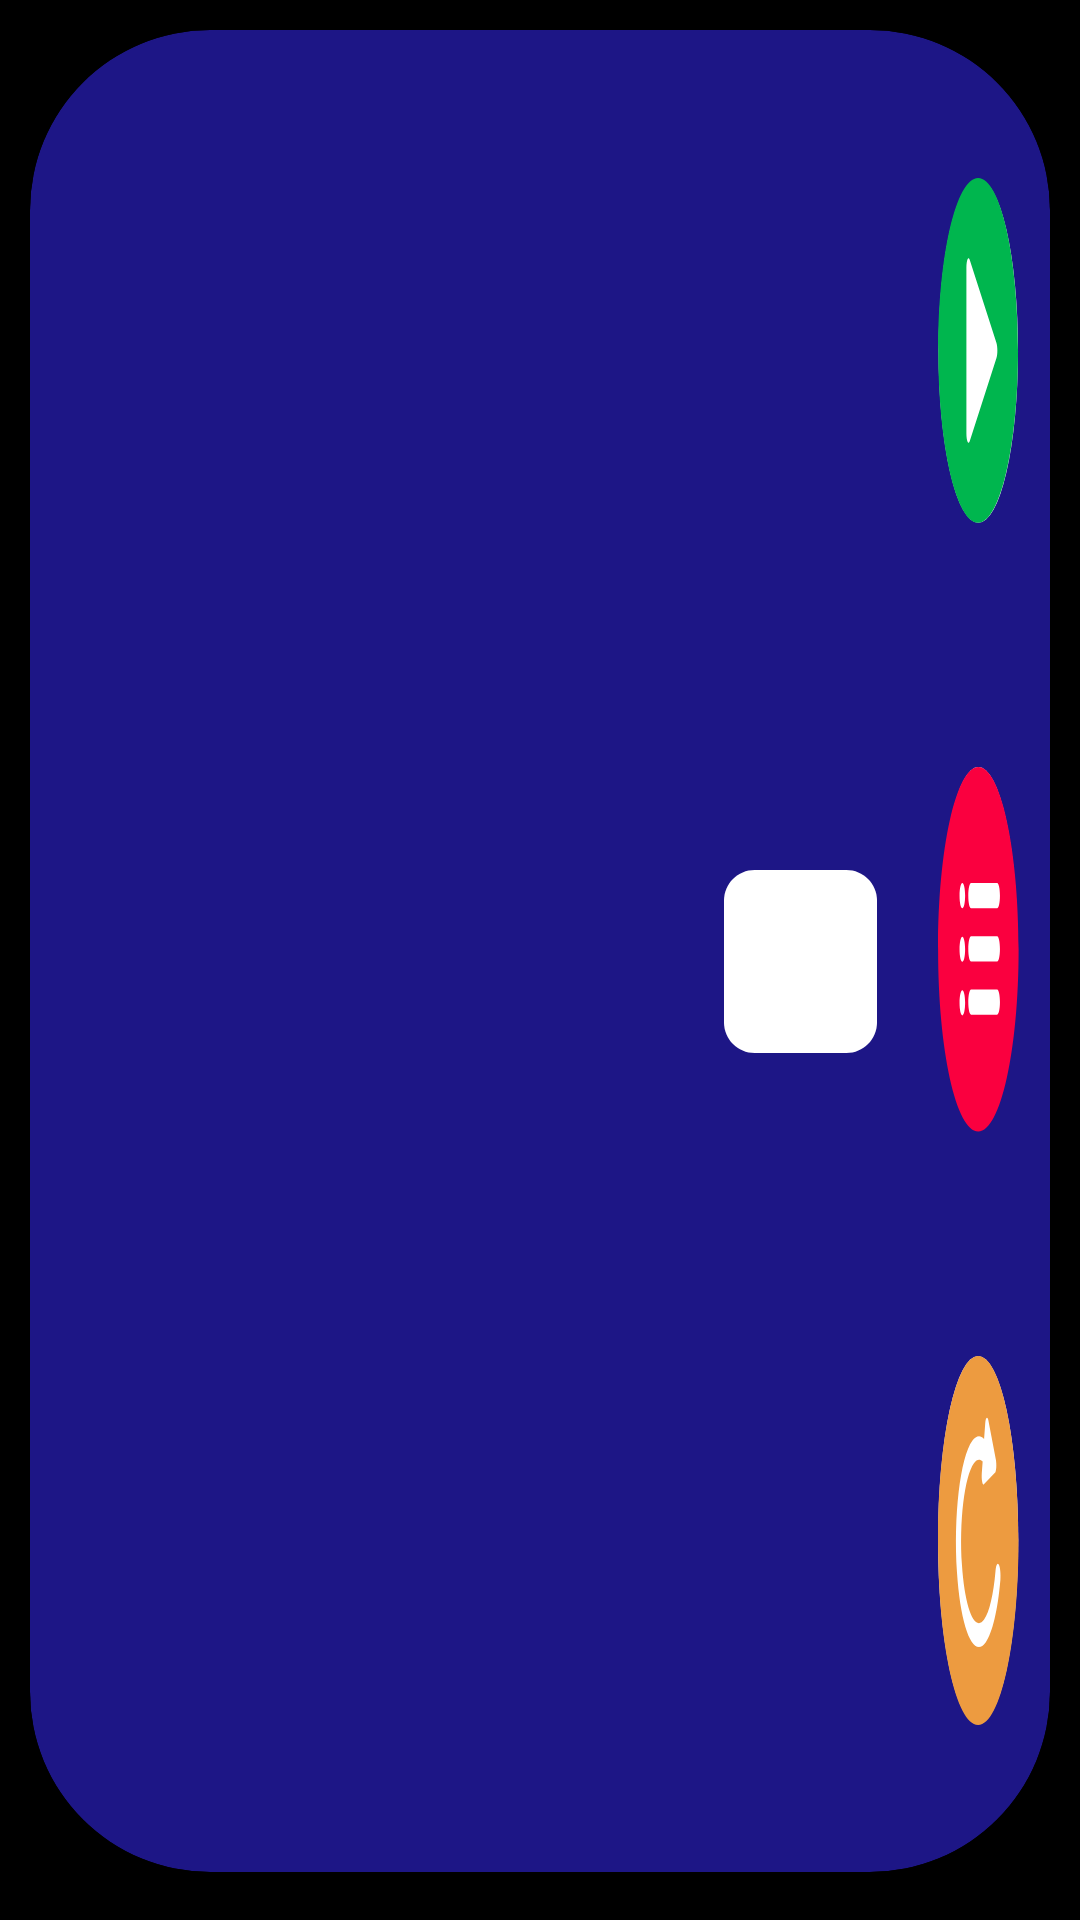

The Android layout XML behind this screen, and the referenced resources:
<!-- AndroidManifest.xml: application theme Theme.ElementaryReading -->
<!-- res/layout/find_the_letter_1.xml -->
<?xml version="1.0" encoding="utf-8"?>
<androidx.constraintlayout.widget.ConstraintLayout xmlns:android="http://schemas.android.com/apk/res/android"

    xmlns:app="http://schemas.android.com/apk/res-auto"


    xmlns:tools="http://schemas.android.com/tools"
    android:layout_width="match_parent"
    android:layout_height="match_parent"
    android:orientation="horizontal">


    <View
        android:id="@+id/find_the_letter_1"
        android:layout_width="fill_parent"
        android:layout_height="fill_parent"
        android:background="@drawable/black_background"
        app:layout_constraintBottom_toBottomOf="parent"
        app:layout_constraintEnd_toEndOf="parent"
        app:layout_constraintHorizontal_bias="0.0"
        app:layout_constraintStart_toStartOf="parent"
        app:layout_constraintTop_toTopOf="parent"
        app:layout_constraintVertical_bias="0.0" />

    <com.google.android.material.card.MaterialCardView
        android:layout_width="0dp"
        android:layout_height="0dp"
        android:layout_marginStart="10dp"
        android:layout_marginTop="10dp"
        android:layout_marginEnd="10dp"
        android:layout_marginBottom="16dp"
        android:backgroundTint="#1D1686"
        app:cardCornerRadius="60dp"
        app:layout_constraintBottom_toBottomOf="parent"
        app:layout_constraintEnd_toEndOf="parent"
        app:layout_constraintStart_toStartOf="parent"
        app:layout_constraintTop_toTopOf="parent">

        <androidx.constraintlayout.widget.ConstraintLayout
            android:layout_width="match_parent"
            android:layout_height="match_parent">


            <ImageView
                android:id="@+id/imageView4"
                android:layout_width="0dp"
                android:layout_height="0dp"
                app:layout_constraintBottom_toTopOf="@+id/guideline22"
                app:layout_constraintEnd_toStartOf="@+id/guideline21"
                app:layout_constraintStart_toStartOf="@+id/guideline20"
                app:layout_constraintTop_toTopOf="@+id/guideline23"
                app:srcCompat="@drawable/ic_guess_the_letter_rect" />

            <ImageButton
                android:id="@+id/imageButton7"
                android:layout_width="0dp"
                android:layout_height="0dp"
                android:background="@null"
                android:scaleType="fitXY"
                app:layout_constraintBottom_toTopOf="@+id/guideline25"
                app:layout_constraintEnd_toStartOf="@+id/guideline19"
                app:layout_constraintStart_toStartOf="@+id/guideline18"
                app:layout_constraintTop_toTopOf="@+id/guideline24"
                app:srcCompat="@drawable/ic_real_play_button" />

            <ImageButton
                android:id="@+id/imageButton8"
                android:layout_width="0dp"
                android:layout_height="0dp"
                android:background="@null"
                android:scaleType="fitXY"
                app:layout_constraintBottom_toTopOf="@+id/guideline27"
                app:layout_constraintEnd_toStartOf="@+id/guideline19"
                app:layout_constraintStart_toStartOf="@+id/guideline18"
                app:layout_constraintTop_toTopOf="@+id/guideline26"
                app:srcCompat="@drawable/ic_real_settings_button" />

            <ImageButton
                android:id="@+id/imageButton9"
                android:layout_width="0dp"
                android:layout_height="0dp"
                android:background="@null"
                android:scaleType="fitXY"
                app:layout_constraintBottom_toTopOf="@+id/guideline29"
                app:layout_constraintEnd_toStartOf="@+id/guideline19"
                app:layout_constraintStart_toStartOf="@+id/guideline18"
                app:layout_constraintTop_toTopOf="@+id/guideline28"
                app:srcCompat="@drawable/ic_real_rerun_button" />

            <androidx.constraintlayout.widget.Guideline
                android:id="@+id/guideline17"
                android:layout_width="wrap_content"
                android:layout_height="wrap_content"
                android:orientation="vertical"
                app:layout_constraintGuide_percent="0.65" />

            <androidx.constraintlayout.widget.Guideline
                android:id="@+id/guideline18"
                android:layout_width="wrap_content"
                android:layout_height="wrap_content"
                android:orientation="vertical"
                app:layout_constraintGuide_percent="0.89" />

            <androidx.constraintlayout.widget.Guideline
                android:id="@+id/guideline19"
                android:layout_width="wrap_content"
                android:layout_height="wrap_content"
                android:orientation="vertical"
                app:layout_constraintGuide_percent="0.97" />

            <androidx.constraintlayout.widget.Guideline
                android:id="@+id/guideline20"
                android:layout_width="wrap_content"
                android:layout_height="wrap_content"
                android:orientation="vertical"
                app:layout_constraintGuide_percent="0.68" />

            <androidx.constraintlayout.widget.Guideline
                android:id="@+id/guideline21"
                android:layout_width="wrap_content"
                android:layout_height="wrap_content"
                android:orientation="vertical"
                app:layout_constraintGuide_percent="0.83" />

            <androidx.constraintlayout.widget.Guideline
                android:id="@+id/guideline22"
                android:layout_width="wrap_content"
                android:layout_height="wrap_content"
                android:orientation="horizontal"
                app:layout_constraintGuide_percent="0.7012987" />

            <androidx.constraintlayout.widget.Guideline
                android:id="@+id/guideline23"
                android:layout_width="wrap_content"
                android:layout_height="wrap_content"
                android:orientation="horizontal"
                app:layout_constraintGuide_percent="0.31" />

            <androidx.constraintlayout.widget.Guideline
                android:id="@+id/guideline24"
                android:layout_width="wrap_content"
                android:layout_height="wrap_content"
                android:orientation="horizontal"
                app:layout_constraintGuide_percent="0.08" />

            <androidx.constraintlayout.widget.Guideline
                android:id="@+id/guideline25"
                android:layout_width="wrap_content"
                android:layout_height="wrap_content"
                android:orientation="horizontal"
                app:layout_constraintGuide_percent="0.27" />

            <androidx.constraintlayout.widget.Guideline
                android:id="@+id/guideline26"
                android:layout_width="wrap_content"
                android:layout_height="wrap_content"
                android:orientation="horizontal"
                app:layout_constraintGuide_percent="0.4" />

            <androidx.constraintlayout.widget.Guideline
                android:id="@+id/guideline27"
                android:layout_width="wrap_content"
                android:layout_height="wrap_content"
                android:orientation="horizontal"
                app:layout_constraintGuide_percent="0.6" />

            <androidx.constraintlayout.widget.Guideline
                android:id="@+id/guideline28"
                android:layout_width="wrap_content"
                android:layout_height="wrap_content"
                android:orientation="horizontal"
                app:layout_constraintGuide_percent="0.72" />

            <androidx.constraintlayout.widget.Guideline
                android:id="@+id/guideline29"
                android:layout_width="wrap_content"
                android:layout_height="wrap_content"
                android:orientation="horizontal"
                app:layout_constraintGuide_percent="0.92" />
        </androidx.constraintlayout.widget.ConstraintLayout>
    </com.google.android.material.card.MaterialCardView>


</androidx.constraintlayout.widget.ConstraintLayout>
<!-- resources referenced by this layout -->
<resources>
  <!-- drawable black_background (drawable) -->
  <?xml version="1.0" encoding="utf-8"?>
  <vector
      xmlns:android="http://schemas.android.com/apk/res/android"
  
      android:width="800dp"
      android:height="360dp"
      android:viewportWidth="800"
      android:viewportHeight="360"
      >
  
      <group>
  
          <clip-path
              android:pathData="M0 0H800V360H0V0Z"
              />
  
          <path
              android:pathData="M0 0V360H800V0"
              android:fillColor="#000000"
              />
  
      </group>
  
  </vector>
  <!-- drawable ic_guess_the_letter_rect (drawable) -->
  <vector xmlns:android="http://schemas.android.com/apk/res/android"
      android:width="125dp"
      android:height="150dp"
      android:viewportWidth="125"
      android:viewportHeight="150">
    <path
        android:pathData="M0,25C0,11.193 11.193,0 25,0H100C113.807,0 125,11.193 125,25V125C125,138.807 113.807,150 100,150H25C11.193,150 0,138.807 0,125V25Z"
        android:fillColor="#ffffff"/>
  </vector>
  <!-- drawable ic_real_play_button (drawable) -->
  <vector xmlns:android="http://schemas.android.com/apk/res/android"
      android:width="66dp"
      android:height="66dp"
      android:viewportWidth="66"
      android:viewportHeight="66">
    <path
        android:pathData="M32.8153,32.8153m-32.3953,0a32.3953,32.3953 0,1 1,64.7906 0a32.3953,32.3953 0,1 1,-64.7906 0"
        android:fillColor="#ffffff"/>
    <path
        android:pathData="M32.71,0.2103C14.7894,0.2103 0.21,14.7902 0.21,32.7103C0.21,50.6305 14.7898,65.2103 32.71,65.2103C50.6321,65.2103 65.21,50.6305 65.21,32.7103C65.21,14.7902 50.6307,0.2103 32.71,0.2103V0.2103ZM47.6443,34.1223L25.8979,49.7797C25.5963,49.9969 25.2396,50.1074 24.8816,50.1074C24.6103,50.1074 24.3385,50.0437 24.0885,49.9162C23.5072,49.6183 23.1414,49.0201 23.1414,48.3678V17.0529C23.1414,16.4007 23.5066,15.8018 24.0879,15.5045C24.668,15.2078 25.3676,15.2581 25.8972,15.641L47.6436,31.2984C48.0975,31.6255 48.3675,32.1509 48.3675,32.7103C48.3675,33.2698 48.0975,33.7952 47.6442,34.1223L47.6443,34.1223Z"
        android:fillColor="#00B64E"/>
  </vector>
  <style name="Theme.ElementaryReading" parent="Theme.MaterialComponents.DayNight.NoActionBar">
          
          <item name="android:fontFamily">@font/leto_text_sans_defect</item>
          <item name="colorPrimary">@color/purple_500</item>
          <item name="colorPrimaryVariant">@color/purple_700</item>
          <item name="colorOnPrimary">@color/white</item>
          
          <item name="colorSecondary">@color/teal_200</item>
          <item name="colorSecondaryVariant">@color/teal_700</item>
          <item name="colorOnSecondary">@color/black</item>
          
          <item name="android:statusBarColor" tools:targetApi="l">?attr/colorPrimaryVariant</item>
          
      </style>
  <!-- not gathered from this repository: default colours our renderer supplied (Android Studio template values) -->
  <color name="purple_500">#FF6200EE</color>
  <color name="purple_700">#FF3700B3</color>
  <color name="teal_200">#FF03DAC5</color>
  <color name="teal_700">#FF018786</color>
  <color name="black">#FF000000</color>
  <color name="white">#FFFFFFFF</color>
</resources>
